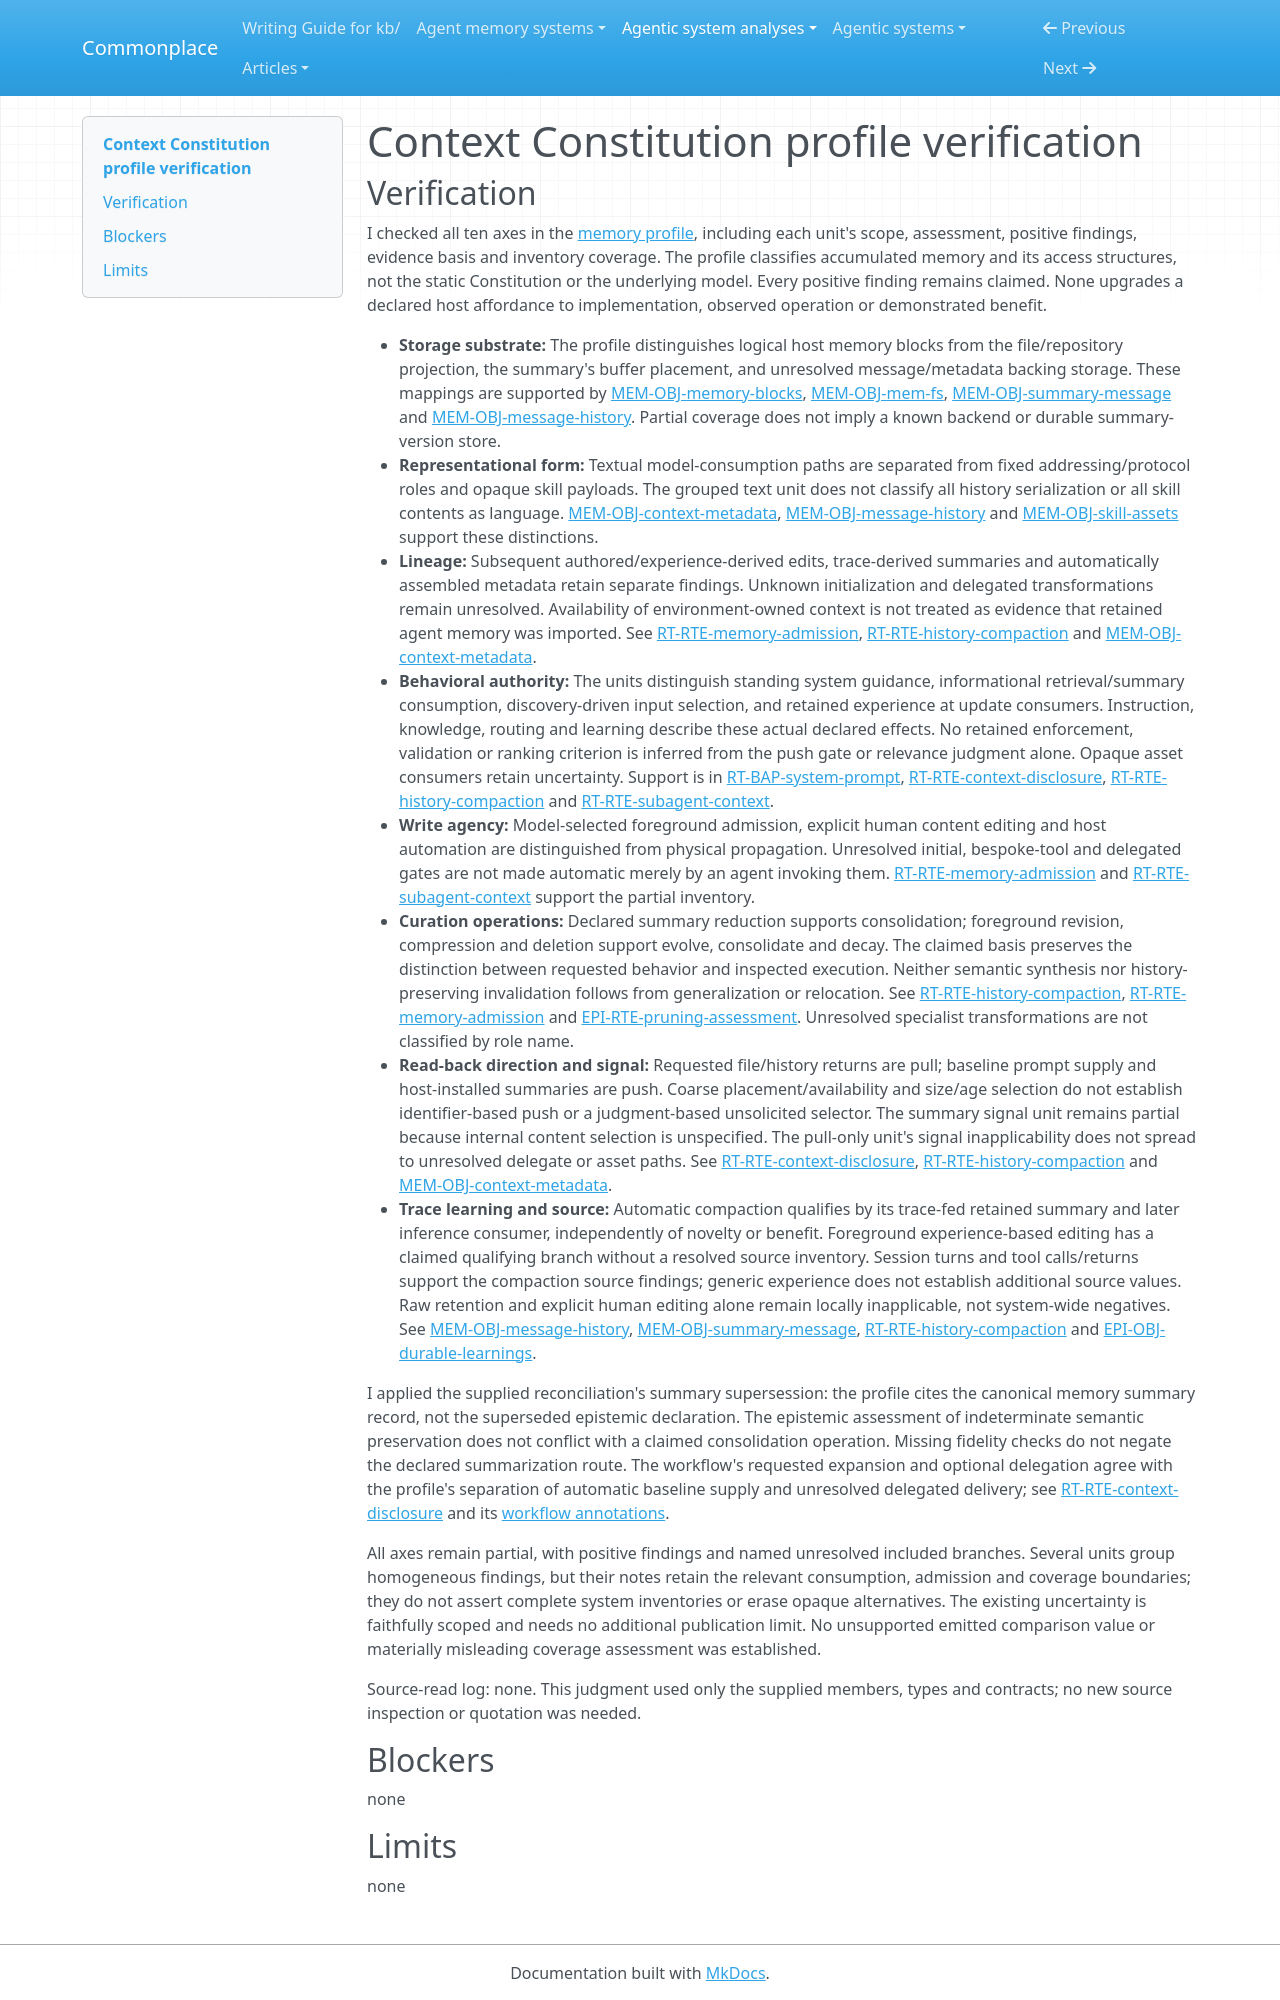

repository: zby/commonplace · page: agentic-system-analyses/retained/context-constitution/profile-verification/index.html · generator: mkdocs

---
type: agentic-system-analyses/types/agentic-system-verification.md
description: "Independent verification of Context Constitution's memory profile at its frozen document-only memory-loop boundary."
run-id: AAS-2026-10-15-context-constitution-7a352d7408f6-01
reviewed-boundary: "964f30137ace9eade1aef112992ed6539b61bbb0"
---

# Context Constitution profile verification

## Verification

I checked all ten axes in the [memory profile](memory-profile.md#comparison-rationale), including each unit's scope, assessment, positive findings, evidence basis and inventory coverage. The profile classifies accumulated memory and its access structures, not the static Constitution or the underlying model. Every positive finding remains claimed. None upgrades a declared host affordance to implementation, observed operation or demonstrated benefit.

- **Storage substrate:** The profile distinguishes logical host memory blocks from the file/repository projection, the summary's buffer placement, and unresolved message/metadata backing storage. These mappings are supported by [MEM-OBJ-memory-blocks](memory.md#mem-obj-memory-blocks), [MEM-OBJ-mem-fs](memory.md#mem-obj-mem-fs), [MEM-OBJ-summary-message](memory.md#mem-obj-summary-message) and [MEM-OBJ-message-history](memory.md#mem-obj-message-history). Partial coverage does not imply a known backend or durable summary-version store.
- **Representational form:** Textual model-consumption paths are separated from fixed addressing/protocol roles and opaque skill payloads. The grouped text unit does not classify all history serialization or all skill contents as language. [MEM-OBJ-context-metadata](memory.md#mem-obj-context-metadata), [MEM-OBJ-message-history](memory.md#mem-obj-message-history) and [MEM-OBJ-skill-assets](memory.md#mem-obj-skill-assets) support these distinctions.
- **Lineage:** Subsequent authored/experience-derived edits, trace-derived summaries and automatically assembled metadata retain separate findings. Unknown initialization and delegated transformations remain unresolved. Availability of environment-owned context is not treated as evidence that retained agent memory was imported. See [RT-RTE-memory-admission](runtime.md#rt-rte-memory-admission), [RT-RTE-history-compaction](runtime.md#rt-rte-history-compaction) and [MEM-OBJ-context-metadata](memory.md#mem-obj-context-metadata).
- **Behavioral authority:** The units distinguish standing system guidance, informational retrieval/summary consumption, discovery-driven input selection, and retained experience at update consumers. Instruction, knowledge, routing and learning describe these actual declared effects. No retained enforcement, validation or ranking criterion is inferred from the push gate or relevance judgment alone. Opaque asset consumers retain uncertainty. Support is in [RT-BAP-system-prompt](runtime.md#rt-bap-system-prompt), [RT-RTE-context-disclosure](runtime.md#rt-rte-context-disclosure), [RT-RTE-history-compaction](runtime.md#rt-rte-history-compaction) and [RT-RTE-subagent-context](runtime.md#rt-rte-subagent-context).
- **Write agency:** Model-selected foreground admission, explicit human content editing and host automation are distinguished from physical propagation. Unresolved initial, bespoke-tool and delegated gates are not made automatic merely by an agent invoking them. [RT-RTE-memory-admission](runtime.md#rt-rte-memory-admission) and [RT-RTE-subagent-context](runtime.md#rt-rte-subagent-context) support the partial inventory.
- **Curation operations:** Declared summary reduction supports consolidation; foreground revision, compression and deletion support evolve, consolidate and decay. The claimed basis preserves the distinction between requested behavior and inspected execution. Neither semantic synthesis nor history-preserving invalidation follows from generalization or relocation. See [RT-RTE-history-compaction](runtime.md#rt-rte-history-compaction), [RT-RTE-memory-admission](runtime.md#rt-rte-memory-admission) and [EPI-RTE-pruning-assessment](epistemic.md#epi-rte-pruning-assessment). Unresolved specialist transformations are not classified by role name.
- **Read-back direction and signal:** Requested file/history returns are pull; baseline prompt supply and host-installed summaries are push. Coarse placement/availability and size/age selection do not establish identifier-based push or a judgment-based unsolicited selector. The summary signal unit remains partial because internal content selection is unspecified. The pull-only unit's signal inapplicability does not spread to unresolved delegate or asset paths. See [RT-RTE-context-disclosure](runtime.md#rt-rte-context-disclosure), [RT-RTE-history-compaction](runtime.md#rt-rte-history-compaction) and [MEM-OBJ-context-metadata](memory.md#mem-obj-context-metadata).
- **Trace learning and source:** Automatic compaction qualifies by its trace-fed retained summary and later inference consumer, independently of novelty or benefit. Foreground experience-based editing has a claimed qualifying branch without a resolved source inventory. Session turns and tool calls/returns support the compaction source findings; generic experience does not establish additional source values. Raw retention and explicit human editing alone remain locally inapplicable, not system-wide negatives. See [MEM-OBJ-message-history](memory.md#mem-obj-message-history), [MEM-OBJ-summary-message](memory.md#mem-obj-summary-message), [RT-RTE-history-compaction](runtime.md#rt-rte-history-compaction) and [EPI-OBJ-durable-learnings](epistemic.md#epi-obj-durable-learnings).

I applied the supplied reconciliation's summary supersession: the profile cites the canonical memory summary record, not the superseded epistemic declaration. The epistemic assessment of indeterminate semantic preservation does not conflict with a claimed consolidation operation. Missing fidelity checks do not negate the declared summarization route. The workflow's requested expansion and optional delegation agree with the profile's separation of automatic baseline supply and unresolved delegated delivery; see [RT-RTE-context-disclosure](runtime.md#rt-rte-context-disclosure) and its [workflow annotations](workflow.md#annotations).

All axes remain partial, with positive findings and named unresolved included branches. Several units group homogeneous findings, but their notes retain the relevant consumption, admission and coverage boundaries; they do not assert complete system inventories or erase opaque alternatives. The existing uncertainty is faithfully scoped and needs no additional publication limit. No unsupported emitted comparison value or materially misleading coverage assessment was established.

Source-read log: none. This judgment used only the supplied members, types and contracts; no new source inspection or quotation was needed.

## Blockers

none
